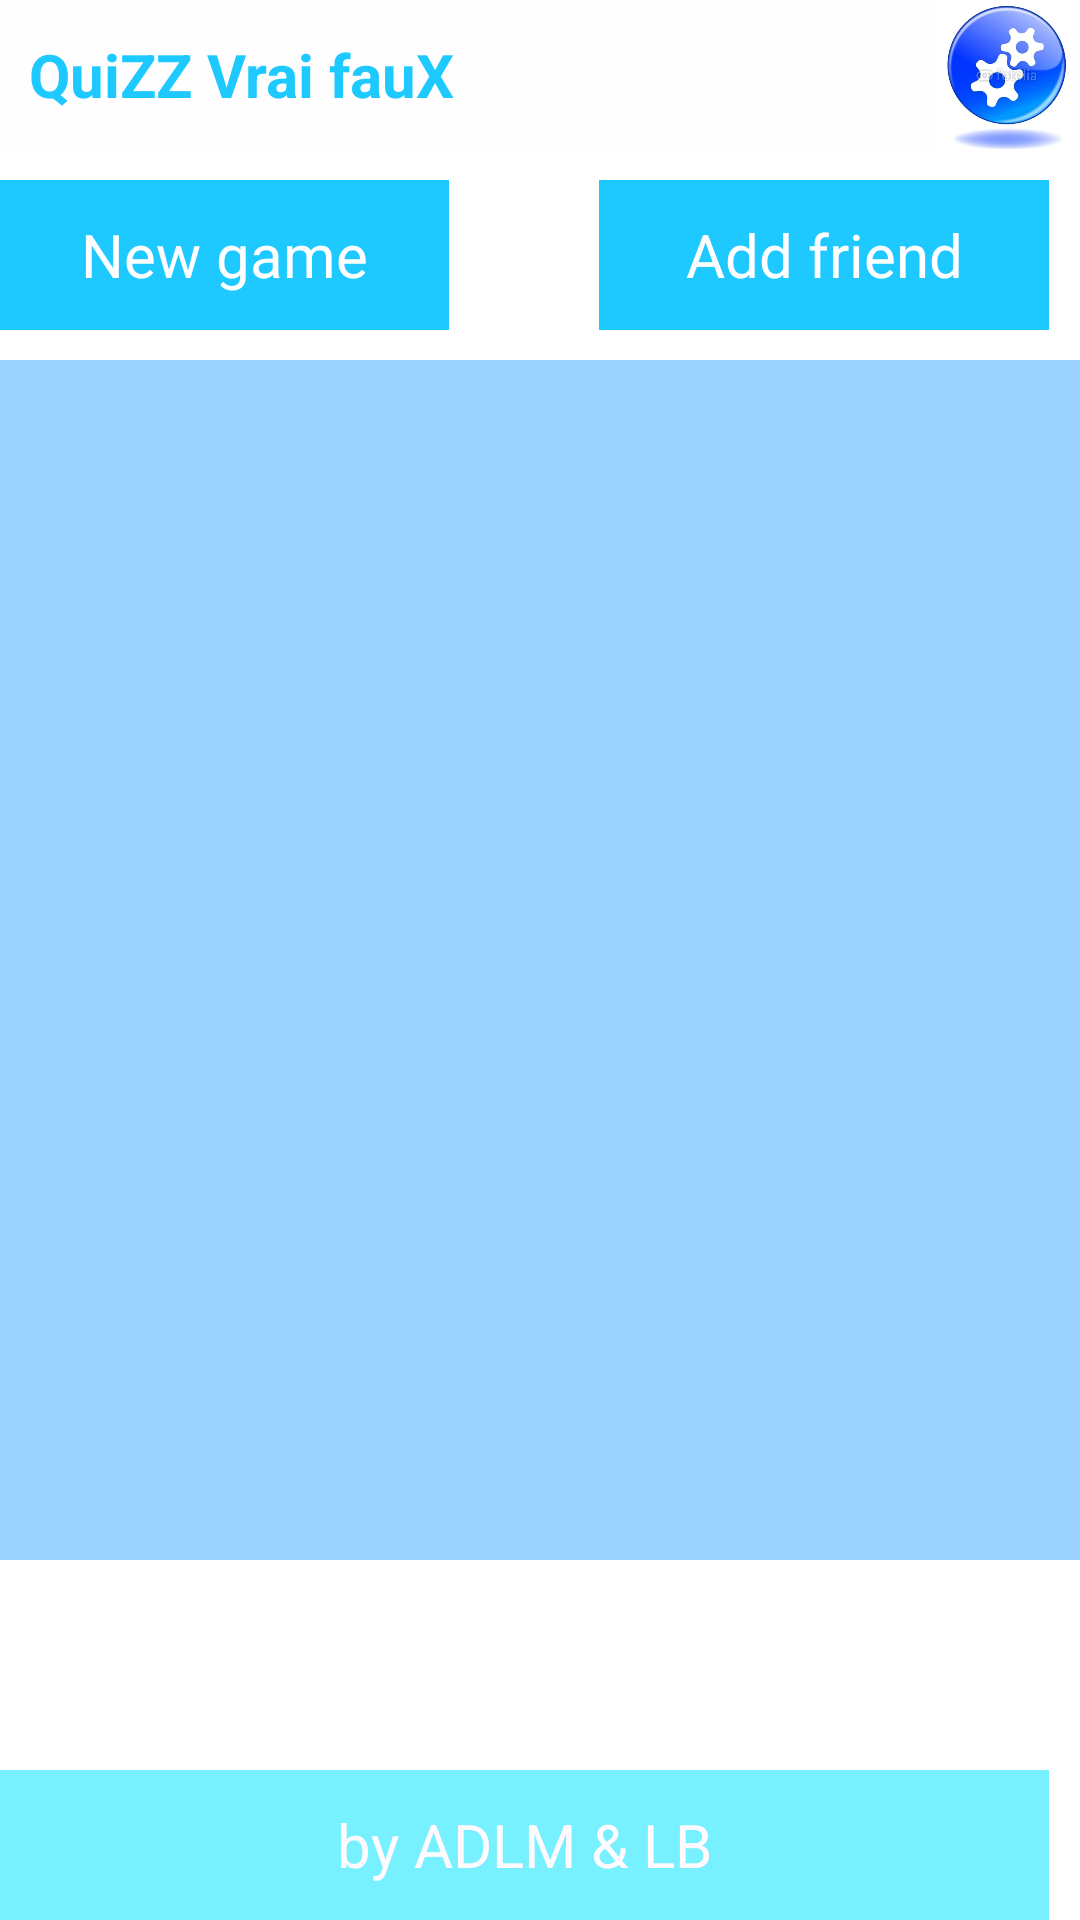

Write the Android layout XML for this screen, with the resource values it uses.
<!-- AndroidManifest.xml: application theme AppTheme -->
<!-- res/layout/activity_welcome_page.xml -->
<RelativeLayout xmlns:android="http://schemas.android.com/apk/res/android"
    xmlns:tools="http://schemas.android.com/tools"
    android:layout_width="match_parent"
    android:layout_height="match_parent"
    android:id="@+id/welcome_view"
    android:paddingLeft="@dimen/activity_horizontal_margin"
    android:background="#fbffffff"
    android:paddingRight="@dimen/activity_horizontal_margin"
    android:paddingTop="@dimen/activity_vertical_margin"
    android:paddingBottom="@dimen/activity_vertical_margin"
    android:screenOrientation="portrait"
    tools:context="com.example.optimus.kiwi.WelcomePage">

    <include layout="@layout/header" />

    <TextView
        android:layout_width="150dp"
        android:layout_marginTop="60dp"
        android:layout_height="50dp"
        android:textColor="#FFFF"
        android:gravity="center"
        android:textSize="20dp"
        android:background="#ff1ec9ff"
        android:id="@+id/game_btn"
        android:text="New game" />


    <TextView
        android:layout_marginLeft="200dp"
        android:layout_marginTop="60dp"
        android:layout_width="150dp"
        android:layout_height="50dp"
        android:gravity="center"
        android:id="@+id/add_friend_btn"
        android:textSize="20dp"
        android:textColor="#FFFF"
        android:background="#ff1ec9ff"
        android:text="Add friend" />

    <ListView
        android:id="@+id/friendListView"
        android:layout_marginTop="120dp"
        android:layout_marginBottom="70dp"
        android:layout_width="fill_parent"
        android:layout_height="400dp"
        android:background="#ff9ad4ff"
        android:clipToPadding="false">
    </ListView>

    <include layout="@layout/footer" />
</RelativeLayout>
<!-- res/layout/header.xml (included above) -->
<?xml version="1.0" encoding="utf-8"?>
<RelativeLayout xmlns:android="http://schemas.android.com/apk/res/android"
    android:layout_width="match_parent"
    android:layout_height="match_parent">

    <RelativeLayout
        android:layout_width="match_parent"
        android:layout_height="wrap_content"
        android:layout_marginBottom="10dp">

        <TextView
            android:layout_width="fill_parent"
            android:paddingLeft="10dp"
            android:textStyle="bold"
            android:layout_height="50dp"
            android:gravity="center_vertical"
            android:id="@+id/welcome_title"
            android:textSize="20dp"
            android:textColor="#ff1ec9ff"
            android:background="#fffefeff"
            android:text="QuiZZ Vrai fauX" />

        <ImageView
            android:layout_width="50dp"
            android:layout_height="50dp"
            android:layout_alignParentRight="true"
            android:src="@drawable/param_btn3" />
    </RelativeLayout>
</RelativeLayout>
<!-- res/layout/footer.xml (included above) -->
<?xml version="1.0" encoding="utf-8"?>
<RelativeLayout xmlns:android="http://schemas.android.com/apk/res/android"
    android:layout_width="match_parent"
    android:layout_height="match_parent">

    <TextView
        android:layout_width="350dp"
        android:layout_height="50dp"
        android:gravity="center"
        android:layout_alignParentBottom="true"
        android:id="@+id/welcome_title"
        android:textSize="20dp"
        android:textColor="#fffffafe"
        android:background="#ff77f0ff"
        android:text="by ADLM &amp; LB" />

</RelativeLayout>
<!-- resources referenced by this layout -->
<resources>
  <!-- drawable param_btn3: jpg bitmap (drawable-hdpi, 32090 bytes) -->
  <style name="AppTheme" parent="android:Theme.Holo.Light.DarkActionBar">
          <item name="android:windowActionBar">false</item>
          <item name="android:windowNoTitle">true</item>
      </style>
</resources>
